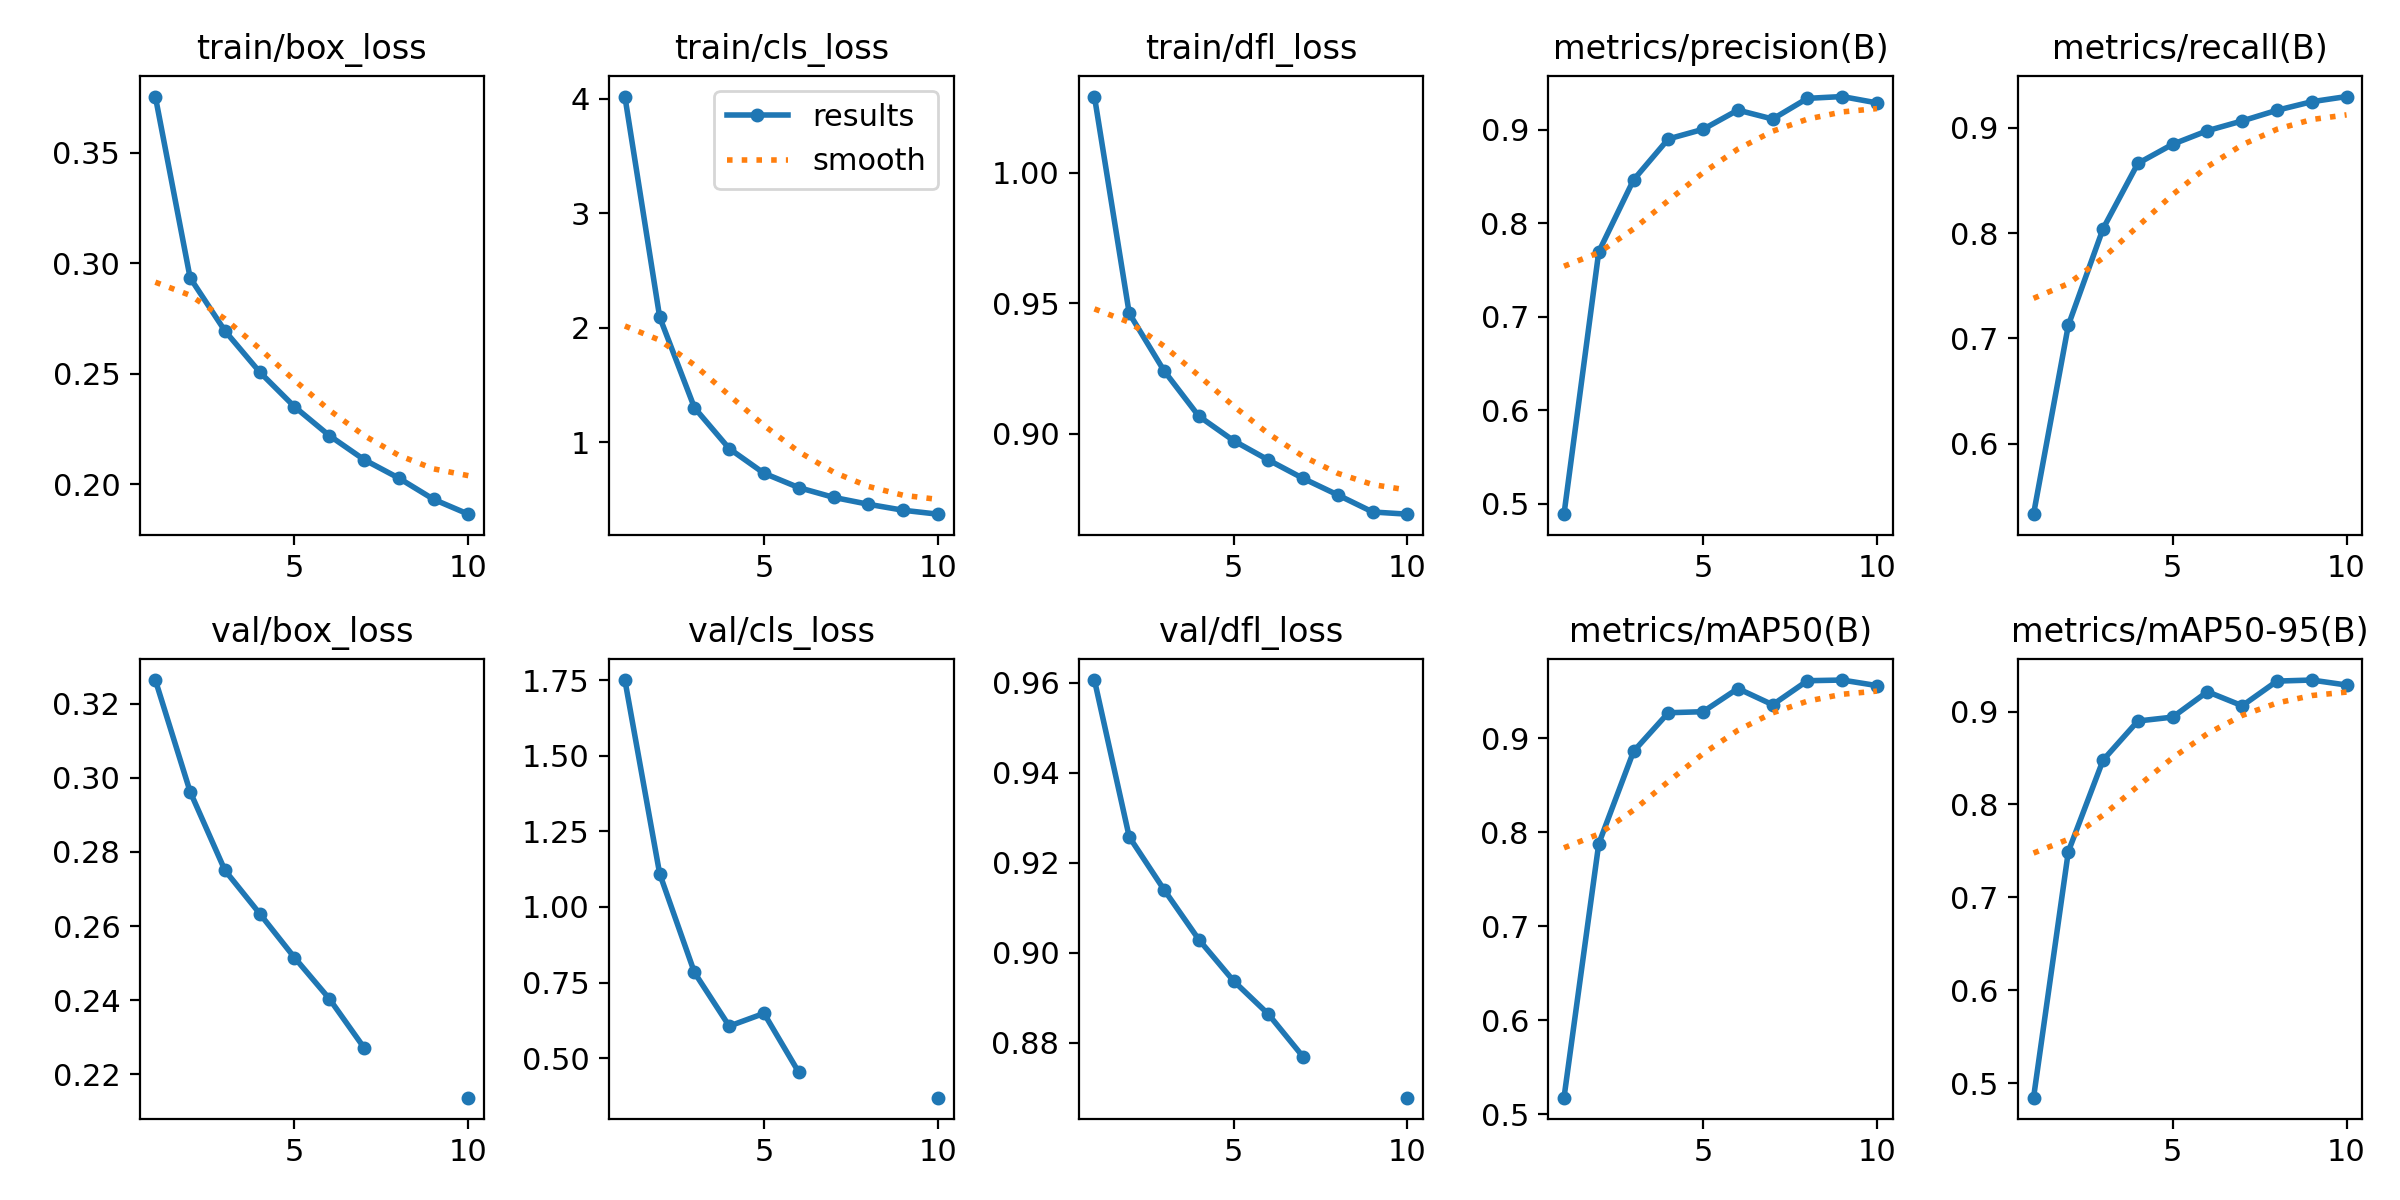

The file beside this chart, header and first rows:
epoch, train/box_loss, train/cls_loss, train/dfl_loss, metrics/precision(B), metrics/recall(B), metrics/mAP50(B), metrics/mAP50-95(B), val/box_loss, val/cls_loss, val/dfl_loss, lr/pg0, lr/pg1, lr/pg2
1, 0.3755, 4.019, 1.029, 0.4886, 0.5333, 0.5178, 0.4846, 0.3264, 1.75, 0.9606, 5.1986e-05, 5.1986e-05, 5.1986e-05
2, 0.2935, 2.093, 0.9462, 0.7696, 0.7125, 0.788, 0.7493, 0.2963, 1.11, 0.9257, 9.3691e-05, 9.3691e-05, 9.3691e-05
3, 0.2695, 1.302, 0.9242, 0.8465, 0.8042, 0.8862, 0.8478, 0.2751, 0.7834, 0.914, 0.0001251, 0.0001251, 0.0001251
4, 0.2509, 0.9449, 0.9068, 0.8904, 0.8661, 0.9274, 0.8898, 0.2634, 0.6061, 0.9029, 0.0001097, 0.0001097, 0.0001097
5, 0.2352, 0.7298, 0.8974, 0.9007, 0.8842, 0.9285, 0.894, 0.2515, 0.6482, 0.8937, 9.4224e-05, 9.4224e-05, 9.4224e-05
6, 0.2221, 0.6045, 0.89, 0.9213, 0.8971, 0.9531, 0.9214, 0.2404, 0.4533, 0.8863, 7.878e-05, 7.878e-05, 7.878e-05
7, 0.2112, 0.5193, 0.8829, 0.9117, 0.9064, 0.9359, 0.9062, 0.2272, inf, 0.8769, 6.3336e-05, 6.3336e-05, 6.3336e-05
8, 0.2029, 0.4591, 0.8766, 0.9338, 0.9165, 0.9614, 0.9328, nan, nan, nan, 4.7892e-05, 4.7892e-05, 4.7892e-05
9, 0.1933, 0.4069, 0.8701, 0.9358, 0.9246, 0.9621, 0.9339, nan, nan, nan, 3.2448e-05, 3.2448e-05, 3.2448e-05
10, 0.1865, 0.3725, 0.8692, 0.929, 0.9295, 0.9562, 0.9285, 0.2137, 0.3695, 0.8678, 1.7004e-05, 1.7004e-05, 1.7004e-05
